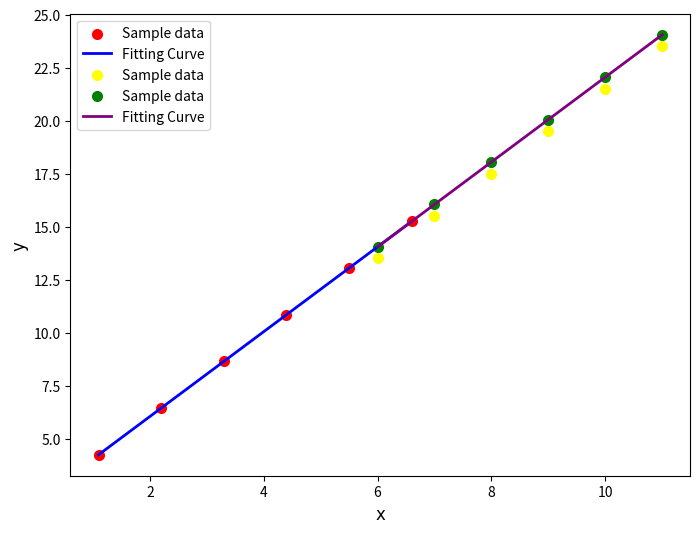

Reproduce this figure in Python.
# -*- coding: utf-8 -*-
import matplotlib.pyplot as plt
import numpy as np
import math
import random

#构造拟合用函数
def linefit(x , y):
  N = float(len(x))
  sumx,sumy,sumxx,sumyy,sumxy=0,0,0,0,0
  for i in range(0,int(N)):
    sumx += x[i]
    sumy += y[i]
    sumxx += x[i]*x[i]
    sumyy += y[i]*y[i]
    sumxy += x[i]*y[i]
  a = (sumy*sumx/N -sumxy)/( sumx*sumx/N -sumxx)
  b = (sumy - a*sumx)/N
  r = abs(sumy*sumx/N-sumxy)/math.sqrt((sumxx-sumx*sumx/N)*(sumyy-sumy*sumy/N))
  return a,b,r

#数据样本
x=np.array([ 1.1 ,2.2 ,3.3 ,4.4 ,5.5 ,6.6])
y=2*x+1.5+random.random()
a,b,r=linefit(x,y)                  #计算出a，b，r的值
y1=a*x+b                            #拟合的直线
x1=np.array([6,7,8,9,10,11])        #测试点
y2=a*x1+b                           #测试点模拟函数值
y3=2*x1+1.5                         #测试点真实值
e=0.01*y3                           #给予参考误差值

#绘制图表
plt.figure(figsize=(8, 6))
plt.scatter(x, y, color='red', label='Sample data', linewidth=2)
plt.plot(x, y1, color='blue', label='Fitting Curve', linewidth=2)
plt.scatter(x1, y3, color='yellow', label='Sample data', linewidth=2)
plt.scatter(x1, y2, color='green', label='Sample data', linewidth=2)
plt.plot(x1, y2, color='purple', label='Fitting Curve', linewidth=2)
plt.legend()
plt.xlabel('x', fontproperties='simHei', fontsize=12)
plt.ylabel('y', fontproperties='simHei', fontsize=12)
plt.show()

print(a,b)